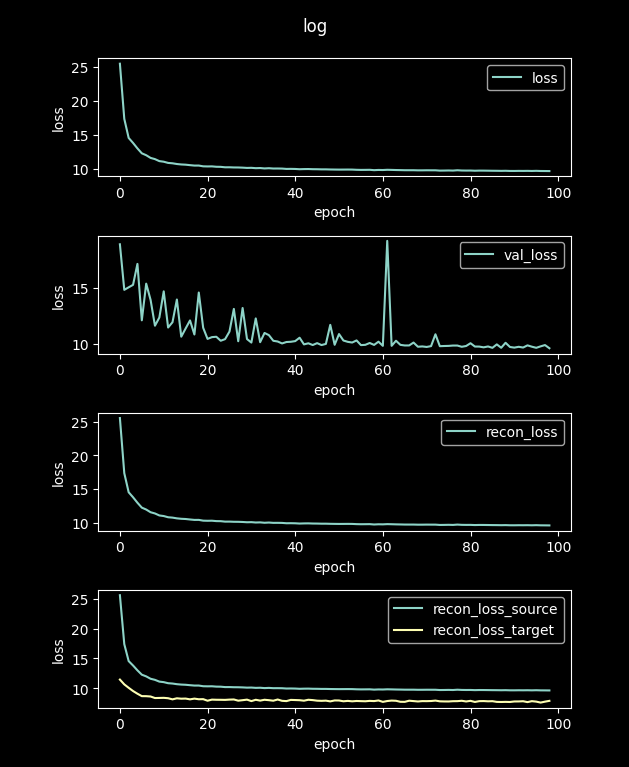

The data file committed next to this chart (first rows):
loss, val_loss, recon_loss, recon_loss_source, recon_loss_target
121.4, 29.59, 121.4, 121.7, 49.74
25.52, 18.96, 25.52, 25.57, 11.47
17.38, 14.85, 17.38, 17.39, 10.66
14.55, 15.08, 14.55, 14.56, 10.09
13.82, 15.3, 13.82, 13.82, 9.554
13.01, 17.19, 13.01, 13.01, 9.106
12.28, 12.1, 12.28, 12.28, 8.701
12, 15.41, 12, 12, 8.693
11.61, 13.95, 11.61, 11.6, 8.64
11.42, 11.61, 11.42, 11.42, 8.381
11.13, 12.35, 11.13, 11.13, 8.399
11.04, 14.72, 11.04, 11.04, 8.417
10.86, 11.45, 10.86, 10.86, 8.352
10.81, 11.93, 10.81, 10.81, 8.163
10.7, 13.98, 10.7, 10.7, 8.339
10.64, 10.62, 10.64, 10.63, 8.273
10.6, 11.37, 10.6, 10.6, 8.292
10.53, 12.09, 10.53, 10.53, 8.162
10.47, 10.82, 10.47, 10.47, 8.287
10.47, 14.61, 10.47, 10.47, 8.179
10.36, 11.43, 10.36, 10.36, 8.195
10.34, 10.42, 10.34, 10.34, 7.936
10.35, 10.58, 10.35, 10.35, 8.118
10.29, 10.62, 10.29, 10.29, 8.094
10.28, 10.26, 10.28, 10.28, 8.087
10.22, 10.4, 10.22, 10.21, 8.075
10.22, 11.08, 10.22, 10.22, 8.119
10.19, 13.13, 10.19, 10.19, 8.141
10.19, 10.21, 10.19, 10.18, 7.943
10.17, 13.21, 10.17, 10.16, 8.024
10.12, 10.41, 10.12, 10.12, 8.114
10.14, 10.09, 10.14, 10.13, 7.873
10.09, 12.28, 10.09, 10.08, 8.092
10.11, 10.13, 10.11, 10.1, 7.952
10.05, 10.96, 10.05, 10.04, 8.093
10.08, 10.76, 10.08, 10.08, 8.024
10.04, 10.25, 10.04, 10.03, 7.937
10.04, 10.19, 10.04, 10.03, 8.136
10.03, 10.01, 10.03, 10.02, 7.919
9.978, 10.14, 9.978, 9.972, 7.872
9.986, 10.16, 9.986, 9.981, 8.072
9.972, 10.22, 9.972, 9.967, 8.047
9.933, 10.53, 9.933, 9.927, 8.02
9.953, 9.929, 9.953, 9.948, 7.939
9.961, 10.03, 9.961, 9.956, 8.093
9.936, 9.871, 9.936, 9.931, 8.037
9.93, 10.04, 9.93, 9.925, 7.942
9.913, 9.869, 9.913, 9.908, 7.915
9.913, 9.971, 9.913, 9.908, 7.946
9.894, 11.69, 9.894, 9.889, 7.825
9.885, 9.893, 9.885, 9.879, 7.981
9.877, 10.86, 9.877, 9.871, 7.972
9.88, 10.28, 9.88, 9.875, 7.842
9.885, 10.16, 9.885, 9.88, 7.905
9.879, 10.1, 9.879, 9.873, 7.837
9.848, 10.29, 9.848, 9.843, 7.89
9.833, 9.864, 9.833, 9.828, 7.866
9.838, 9.889, 9.838, 9.832, 7.843
9.846, 10.06, 9.846, 9.841, 7.907
9.794, 9.881, 9.794, 9.789, 7.874
... 40 more rows
